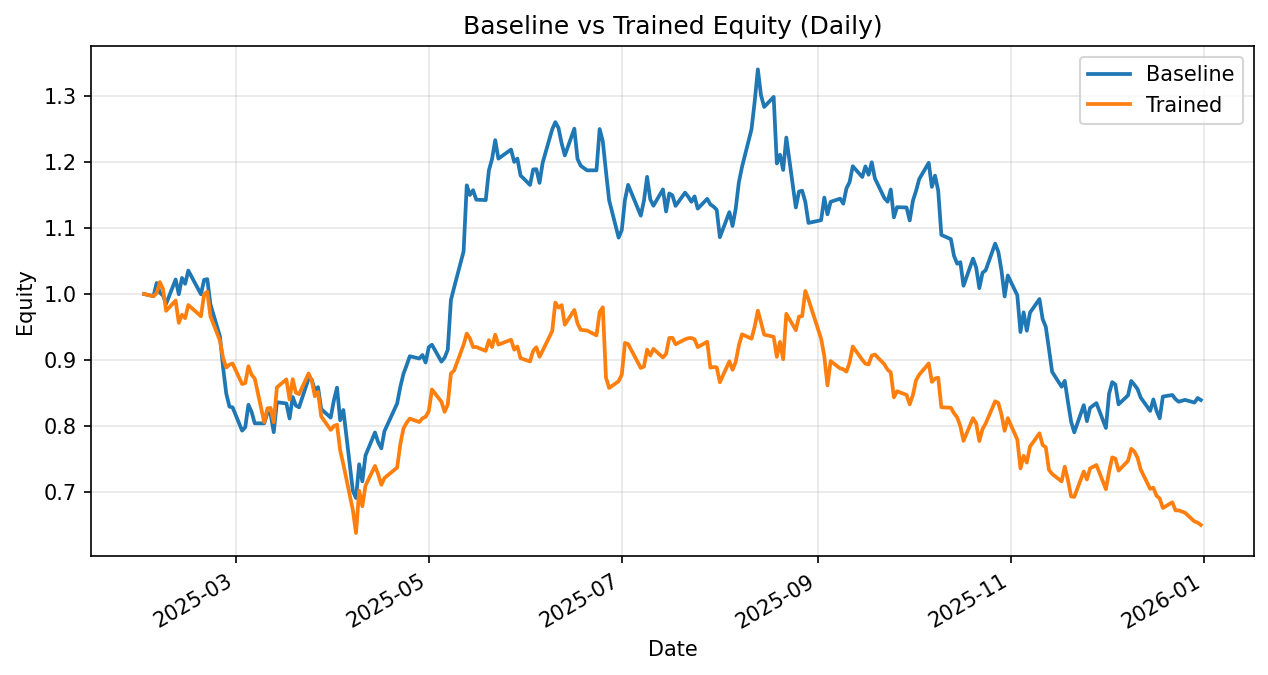

Source data for this figure (header and first rows):
date, daily_return_x, equity_baseline, daily_return_y, equity_trained
2025-01-31, 0.0, 1.0, 0.0, 1.0
2025-02-03, -0.003333, 0.9967, -0.003333, 0.9967
2025-02-04, 0.02003, 1.017, 0.004853, 1.002
2025-02-05, -0.01439, 1.002, 0.01652, 1.018
2025-02-06, -0.004172, 0.9978, -0.01045, 1.007
2025-02-07, -0.01257, 0.9853, -0.03262, 0.9745
2025-02-10, 0.03731, 1.022, 0.01591, 0.99
2025-02-11, -0.022, 0.9996, -0.03414, 0.9562
2025-02-12, 0.02472, 1.024, 0.01277, 0.9685
2025-02-13, -0.008589, 1.015, -0.00519, 0.9634
2025-02-14, 0.01966, 1.035, 0.0206, 0.9833
2025-02-18, -0.03458, 0.9996, -0.01729, 0.9663
2025-02-19, 0.02181, 1.021, 0.0344, 0.9995
2025-02-20, 0.001019, 1.022, 0.004057, 1.004
2025-02-21, -0.03756, 0.9841, -0.03724, 0.9662
2025-02-24, -0.04895, 0.9359, -0.03804, 0.9294
2025-02-25, -0.05088, 0.8883, -0.02853, 0.9029
2025-02-26, -0.04406, 0.8491, -0.01588, 0.8886
2025-02-27, -0.02318, 0.8295, 0.004896, 0.8929
2025-02-28, -0.001421, 0.8283, 0.001987, 0.8947
2025-03-03, -0.04254, 0.7931, -0.03469, 0.8637
2025-03-04, 0.00649, 0.7982, 0.00165, 0.8651
2025-03-05, 0.04266, 0.8322, 0.0295, 0.8906
2025-03-06, -0.01284, 0.8216, -0.01441, 0.8778
2025-03-07, -0.0212, 0.8041, -0.006671, 0.8719
2025-03-10, 0.0, 0.8041, -0.07591, 0.8057
2025-03-11, 0.01991, 0.8201, 0.02615, 0.8268
2025-03-12, -0.001901, 0.8186, 0.0007501, 0.8274
2025-03-13, -0.03401, 0.7907, -0.02622, 0.8057
2025-03-14, 0.05746, 0.8362, 0.06559, 0.8586
2025-03-17, -0.002397, 0.8342, 0.01421, 0.8708
2025-03-18, -0.02724, 0.8115, -0.03512, 0.8402
2025-03-19, 0.04008, 0.844, 0.03675, 0.8711
2025-03-20, -0.01531, 0.8311, -0.02354, 0.8506
2025-03-21, -0.003216, 0.8284, -0.002616, 0.8483
2025-03-24, 0.05216, 0.8716, 0.03685, 0.8796
2025-03-25, -0.001278, 0.8705, -0.01182, 0.8692
2025-03-26, -0.01868, 0.8542, -0.02766, 0.8452
2025-03-27, 0.005476, 0.8589, 0.007566, 0.8516
2025-03-28, -0.03864, 0.8257, -0.0432, 0.8148
2025-03-31, -0.01565, 0.8128, -0.02528, 0.7942
2025-04-01, 0.03179, 0.8386, 0.007265, 0.8
2025-04-02, 0.02337, 0.8582, 0.002622, 0.802
2025-04-03, -0.05762, 0.8088, -0.04867, 0.763
2025-04-04, 0.01923, 0.8243, -0.02744, 0.7421
2025-04-07, -0.1484, 0.702, -0.09312, 0.673
2025-04-08, -0.01564, 0.691, -0.05189, 0.638
2025-04-09, 0.07385, 0.7421, 0.1005, 0.7022
2025-04-10, -0.03479, 0.7163, -0.0337, 0.6785
2025-04-11, 0.05478, 0.7555, 0.04619, 0.7099
2025-04-14, 0.0461, 0.7903, 0.04186, 0.7396
2025-04-15, -0.01879, 0.7755, -0.01674, 0.7272
2025-04-16, -0.01189, 0.7662, -0.02211, 0.7111
2025-04-17, 0.03409, 0.7924, 0.01429, 0.7213
2025-04-21, 0.05275, 0.8342, 0.02206, 0.7372
2025-04-22, 0.03002, 0.8592, 0.04796, 0.7726
2025-04-23, 0.02322, 0.8792, 0.03078, 0.7964
2025-04-24, 0.01467, 0.8921, 0.0109, 0.805
2025-04-25, 0.01534, 0.9057, 0.007735, 0.8113
2025-04-28, -0.003823, 0.9023, -0.006378, 0.8061
... 171 more rows
